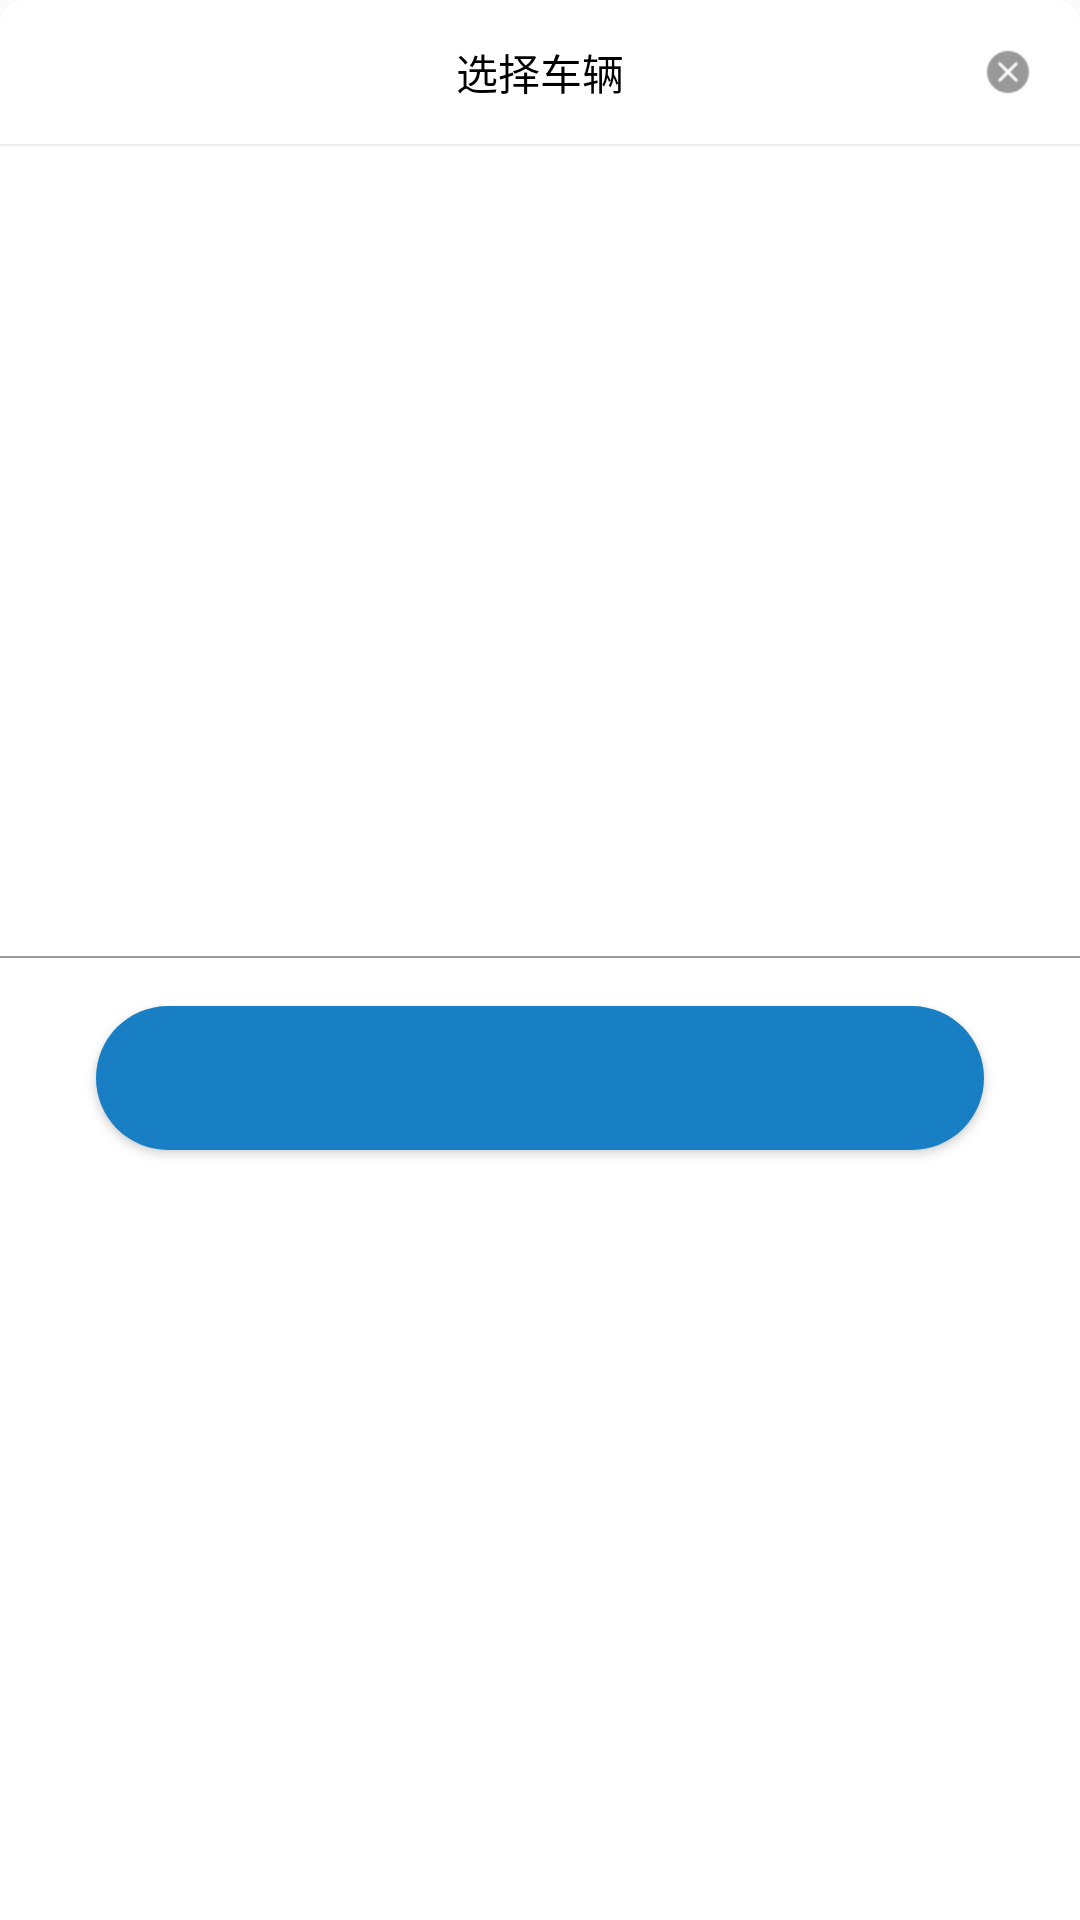

Here is an Android app screen rendered from its layout file. Give the layout XML and the strings, colors and styles it references.
<!-- AndroidManifest.xml: application theme AppTheme -->
<!-- res/layout/pop_car.xml -->
<?xml version="1.0" encoding="utf-8"?>
<LinearLayout xmlns:android="http://schemas.android.com/apk/res/android"
    xmlns:app="http://schemas.android.com/apk/res-auto"
    android:layout_width="match_parent"
    android:layout_height="wrap_content"
    android:layout_gravity="bottom"
    android:background="@drawable/shape_white8_1100"
    android:orientation="vertical">

    <androidx.constraintlayout.widget.ConstraintLayout
        android:layout_width="match_parent"
        android:layout_height="48dp">

        <TextView
            android:id="@+id/tv_title"
            android:layout_width="wrap_content"
            android:layout_height="wrap_content"
            android:text="选择车辆"
            android:textColor="@color/black"
            android:textSize="14sp"
            app:layout_constraintBottom_toBottomOf="parent"
            app:layout_constraintEnd_toEndOf="parent"
            app:layout_constraintStart_toStartOf="parent"
            app:layout_constraintTop_toTopOf="parent" />

        <ImageView
            android:id="@+id/iv_close"
            android:layout_width="32dp"
            android:layout_height="32dp"
            android:layout_marginEnd="8dp"
            android:padding="8dp"
            android:src="@mipmap/error_gray"
            app:layout_constraintBottom_toBottomOf="parent"
            app:layout_constraintEnd_toEndOf="parent"
            app:layout_constraintTop_toTopOf="parent" />
    </androidx.constraintlayout.widget.ConstraintLayout>

    <View
        android:layout_width="match_parent"
        android:layout_height="0.5dp"
        android:background="#eeeeee" />

    <androidx.recyclerview.widget.RecyclerView
        android:id="@+id/rcv"
        android:layout_width="match_parent"
        android:layout_height="270dp" />

    <View
        android:layout_width="match_parent"
        android:layout_height="0.5dp"
        android:background="#999999" />

    <Button
        android:id="@+id/tv_ok"
        android:layout_width="match_parent"
        android:layout_height="48dp"
        android:layout_marginLeft="32dp"
        android:layout_marginTop="16dp"
        android:layout_marginRight="32dp"
        android:layout_marginBottom="16dp"
        android:background="@drawable/shape_blue24"
        android:gravity="center"
        android:textColor="@color/white"
        android:textSize="14sp" />
</LinearLayout>
<!-- resources referenced by this layout -->
<resources>
  <!-- drawable shape_blue24 (drawable) -->
  <?xml version="1.0" encoding="utf-8"?>
  <shape xmlns:android="http://schemas.android.com/apk/res/android"
      android:shape="rectangle">
      
  
      
      <gradient
          android:angle="0"
          android:endColor="@color/blue"
          android:startColor="@color/blue" />
  
      
      <stroke
          android:width="0dp"
          android:color="#AAAAAA" />
  
      
      <corners
          android:radius="24dp" />
  
  </shape>
  <!-- drawable shape_white8_1100 (drawable) -->
  <?xml version="1.0" encoding="utf-8"?>
  <shape xmlns:android="http://schemas.android.com/apk/res/android"
      android:shape="rectangle">
      
  
      
      <gradient
          android:angle="0"
          android:endColor="@color/white"
          android:startColor="@color/white" />
  
      
      <stroke
          android:width="0dp"
          android:color="#AAAAAA" />
  
      
      <corners
          android:bottomLeftRadius="0dp"
          android:bottomRightRadius="0dp"
          android:topLeftRadius="8dp"
          android:topRightRadius="8dp" />
  
  </shape>
  <!-- mipmap error_gray: png bitmap (mipmap-xhdpi, 654 bytes) -->
  <style name="AppTheme" parent="Theme.AppCompat.Light.NoActionBar">
          
          <item name="colorPrimary">@color/colorPrimary</item>
          <item name="colorPrimaryDark">@color/colorPrimaryDark</item>
          <item name="colorAccent">@color/colorAccent</item>
      </style>
  <color name="blue">#187FC4</color>
  <color name="colorPrimary">#008577</color>
  <color name="colorPrimaryDark">#00574B</color>
  <color name="colorAccent">#D81B60</color>
  <!-- not gathered from this repository: default colours our renderer supplied (Android Studio template values) -->
  <color name="black">#FF000000</color>
  <color name="white">#FFFFFFFF</color>
</resources>
